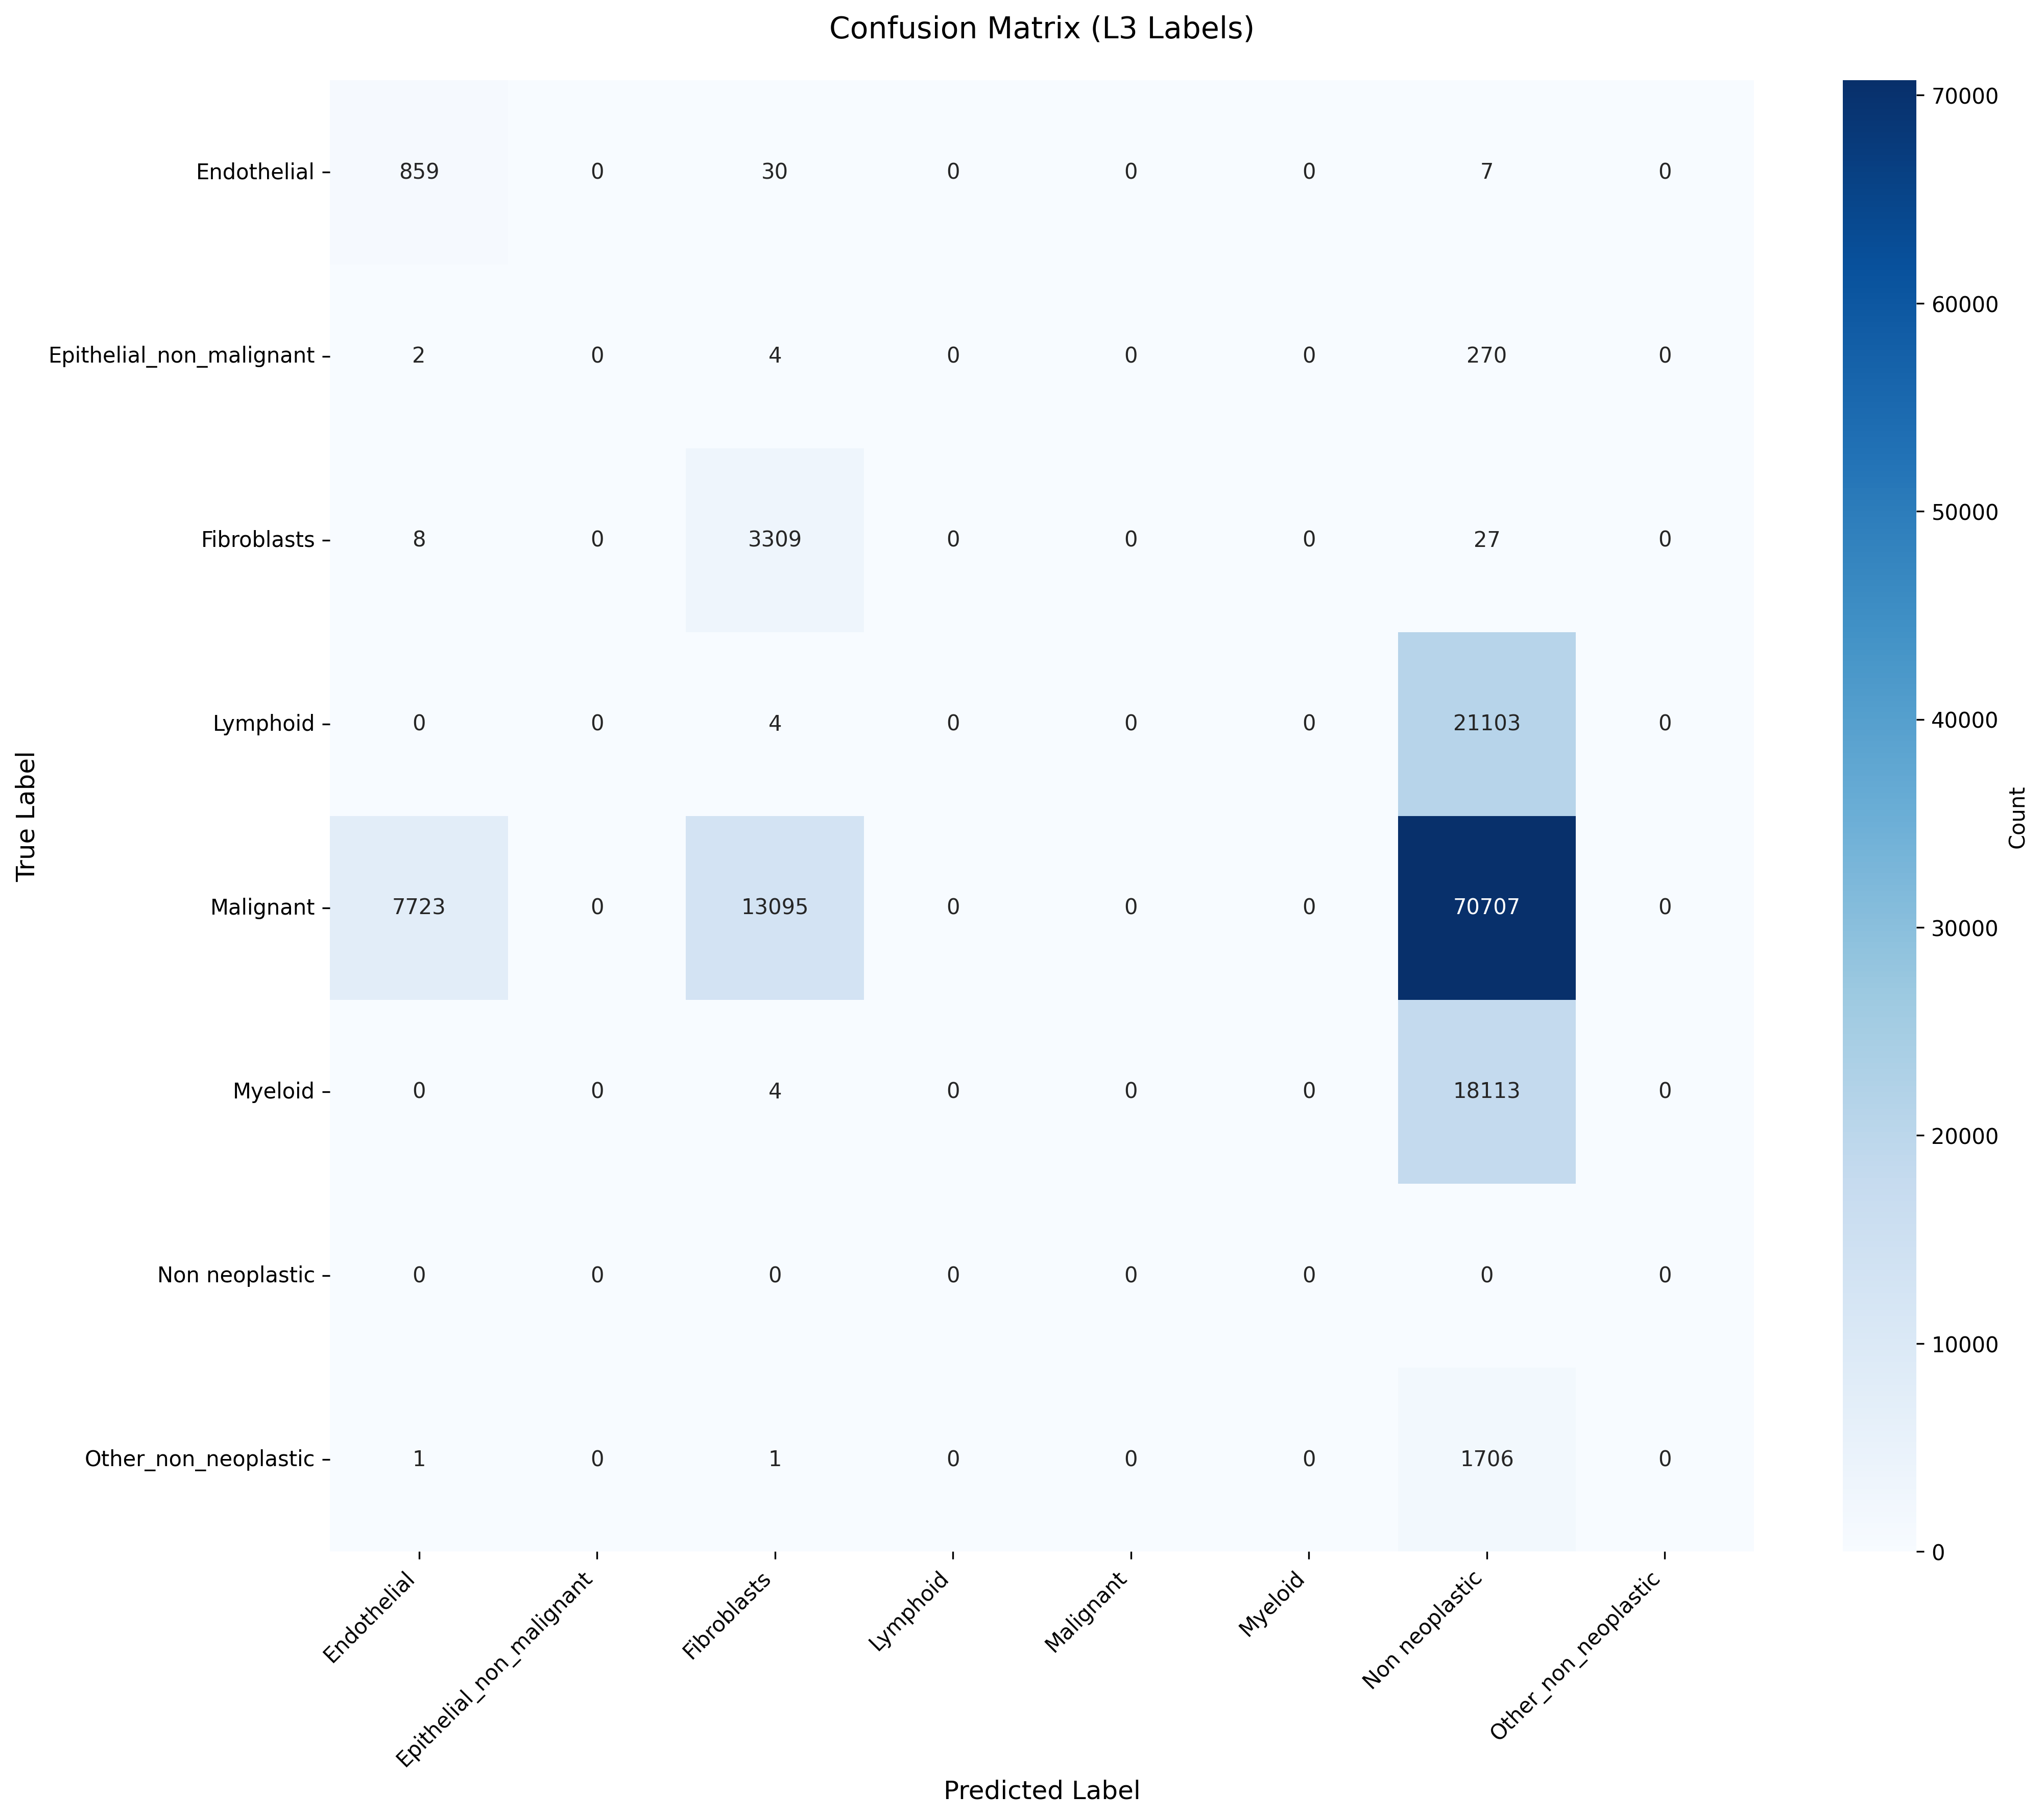

The data file committed next to this chart (first rows):
True_Label, Endothelial, Epithelial_non_malignant, Fibroblasts, Lymphoid, Malignant, Myeloid, Non neoplastic, Other_non_neoplastic
Endothelial, 859, 0, 30, 0, 0, 0, 7, 0
Epithelial_non_malignant, 2, 0, 4, 0, 0, 0, 270, 0
Fibroblasts, 8, 0, 3309, 0, 0, 0, 27, 0
Lymphoid, 0, 0, 4, 0, 0, 0, 21103, 0
Malignant, 7723, 0, 13095, 0, 0, 0, 70707, 0
Myeloid, 0, 0, 4, 0, 0, 0, 18113, 0
Non neoplastic, 0, 0, 0, 0, 0, 0, 0, 0
Other_non_neoplastic, 1, 0, 1, 0, 0, 0, 1706, 0
